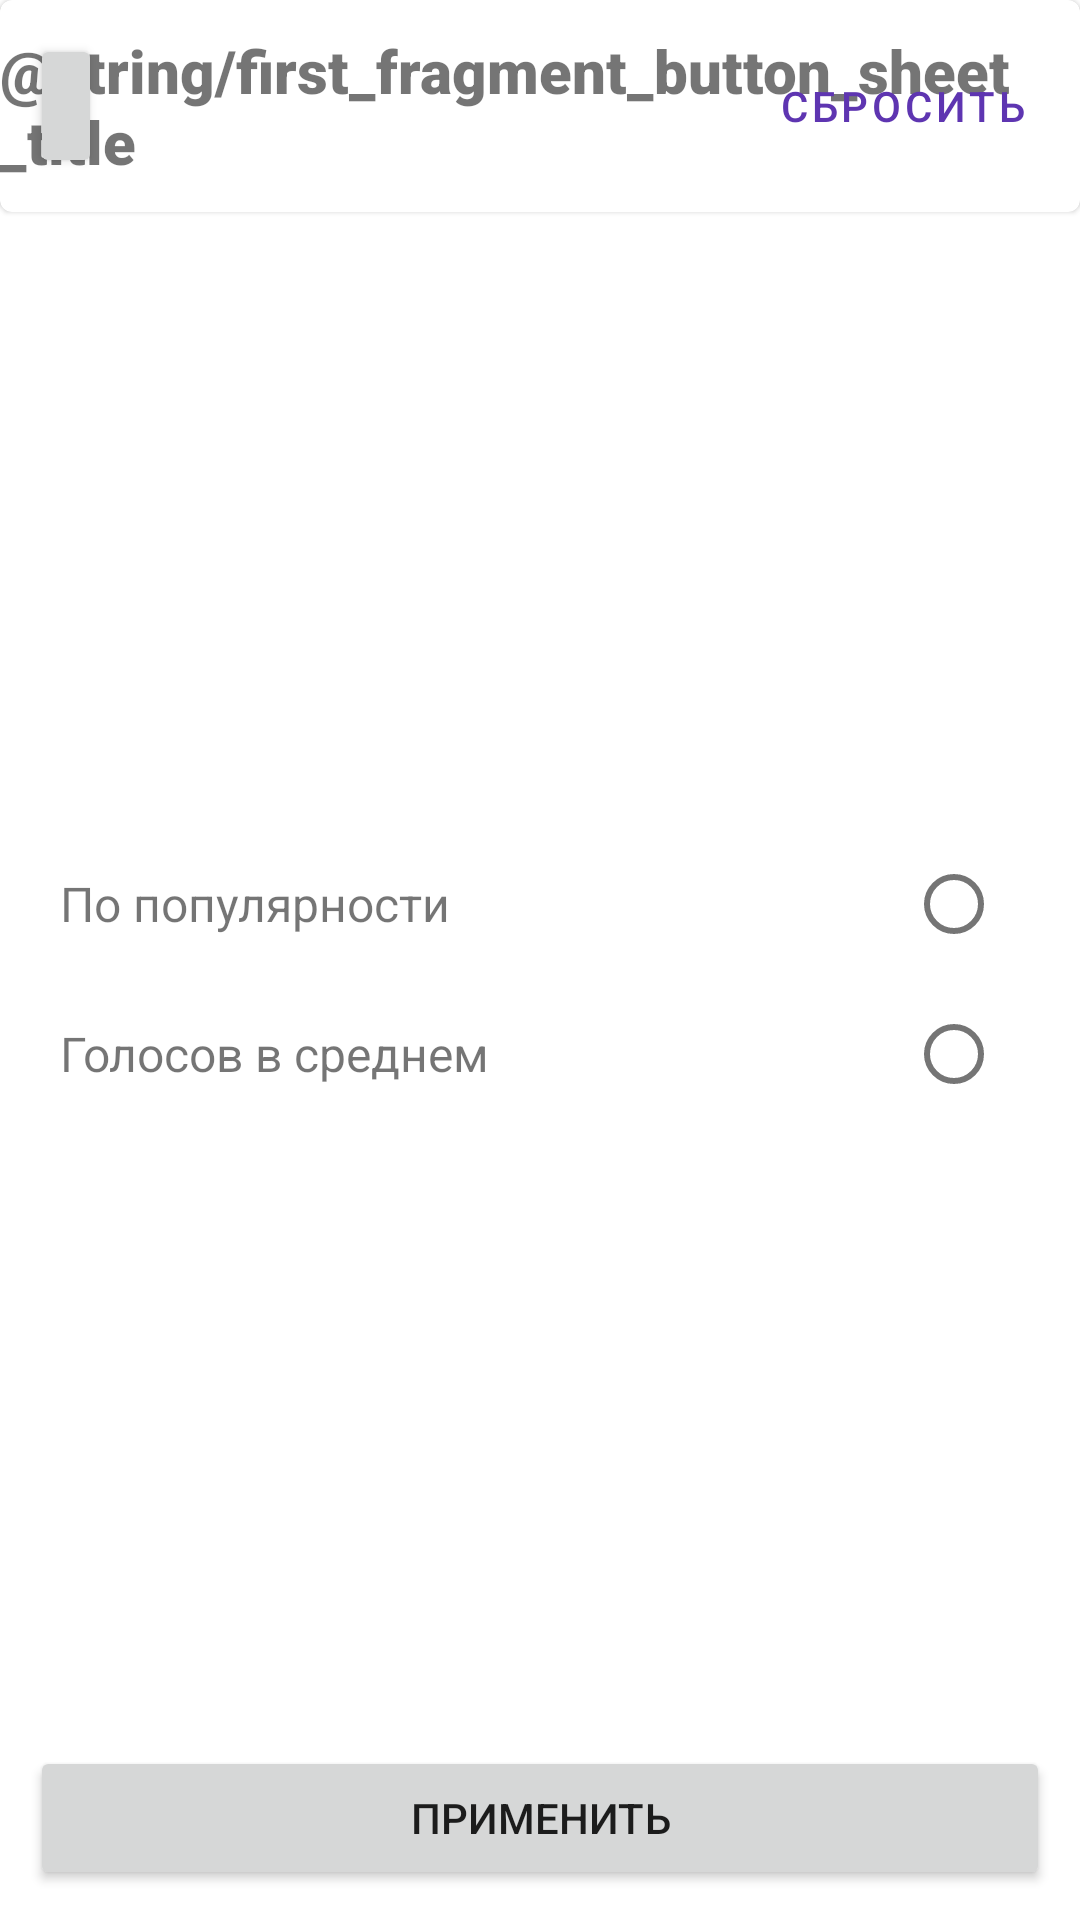

This screen was rendered from an Android layout file. Write that file and the resources it references.
<!-- AndroidManifest.xml: application theme AppTheme -->
<!-- res/layout/bottom_sheet_filters.xml -->
<?xml version="1.0" encoding="utf-8"?>
<androidx.constraintlayout.widget.ConstraintLayout xmlns:android="http://schemas.android.com/apk/res/android"
    xmlns:app="http://schemas.android.com/apk/res-auto"
    android:layout_width="match_parent"
    android:layout_height="match_parent">

    <Button
        android:id="@+id/btn_apply"
        android:layout_width="0dp"
        android:layout_height="wrap_content"
        android:layout_margin="10dp"
        android:text="Применить"
        app:layout_constraintBottom_toBottomOf="parent"
        app:layout_constraintEnd_toEndOf="parent"
        app:layout_constraintStart_toStartOf="parent" />

    <com.google.android.material.card.MaterialCardView
        android:id="@+id/materialCardView"
        android:layout_width="match_parent"
        android:layout_height="wrap_content"
        android:elevation="24dp"
        app:layout_constraintEnd_toEndOf="parent"
        app:layout_constraintHorizontal_bias="0.0"
        app:layout_constraintStart_toStartOf="parent"
        app:layout_constraintTop_toTopOf="parent">

        <androidx.constraintlayout.widget.ConstraintLayout
            android:layout_width="match_parent"
            android:layout_height="match_parent">

            <TextView
                android:id="@+id/tv_title"
                android:layout_width="wrap_content"
                android:layout_height="wrap_content"
                android:layout_margin="10dp"
                android:fontFamily="sans-serif-black"
                android:text="@string/first_fragment_button_sheet_title"
                android:textSize="20sp"
                app:layout_constraintBottom_toBottomOf="parent"
                app:layout_constraintEnd_toEndOf="parent"
                app:layout_constraintStart_toStartOf="parent"
                app:layout_constraintTop_toTopOf="parent" />

            <com.google.android.material.button.MaterialButton
                android:id="@+id/btn_reset"
                style="@style/Widget.MaterialComponents.Button.TextButton"
                android:layout_width="wrap_content"
                android:layout_height="wrap_content"
                android:layout_margin="10dp"
                android:text="Сбросить"
                android:textColor="#5E35B1"
                app:layout_constraintBottom_toBottomOf="parent"
                app:layout_constraintEnd_toEndOf="parent"
                app:layout_constraintTop_toTopOf="parent"
                app:layout_constraintVertical_bias="0.48" />

            <Button
                android:id="@+id/btn_close"
                style="@style/TextButton"
                android:layout_width="24dp"
                android:layout_height="wrap_content"
                android:layout_marginStart="10dp"
                android:padding="0dp"
                app:icon="@drawable/ic_close_24px"
                app:iconPadding="0dp"
                app:iconTint="#000000"
                app:layout_constraintBottom_toBottomOf="parent"
                app:layout_constraintStart_toStartOf="parent"
                app:layout_constraintTop_toTopOf="parent" />

        </androidx.constraintlayout.widget.ConstraintLayout>
    </com.google.android.material.card.MaterialCardView>

    <LinearLayout
        android:layout_width="0dp"
        android:layout_height="wrap_content"
        android:orientation="horizontal"
        app:layout_constraintBottom_toTopOf="@+id/btn_apply"
        app:layout_constraintEnd_toEndOf="parent"
        app:layout_constraintStart_toStartOf="parent"
        app:layout_constraintTop_toBottomOf="@+id/materialCardView">

        <LinearLayout
            android:id="@+id/ll_all_filters"
            android:layout_width="0dp"
            android:layout_height="wrap_content"
            android:layout_weight="1"
            android:orientation="vertical">

            <LinearLayout
                android:id="@+id/ll_popularity_filter"
                android:layout_width="match_parent"
                android:layout_height="50dp"
                android:layout_marginStart="10dp"
                android:orientation="horizontal">

                <com.google.android.material.textview.MaterialTextView
                    android:id="@+id/tv_popularity_filter"
                    android:layout_width="match_parent"
                    android:layout_height="match_parent"
                    android:layout_marginStart="10dp"
                    android:gravity="center_vertical"
                    android:text="По популярности"
                    android:textSize="16sp" />
            </LinearLayout>

            <LinearLayout
                android:id="@+id/ll_vote_avg_filter"
                android:layout_width="match_parent"
                android:layout_height="50dp"
                android:layout_marginStart="10dp"
                android:orientation="horizontal">

                <com.google.android.material.textview.MaterialTextView
                    android:id="@+id/tv_vote_avg_filter"
                    android:layout_width="match_parent"
                    android:layout_height="match_parent"
                    android:layout_marginStart="10dp"
                    android:gravity="center_vertical"
                    android:text="Голосов в среднем"
                    android:textSize="16sp" />
            </LinearLayout>


        </LinearLayout>

        <RadioGroup
            android:id="@+id/rg_filter"
            android:layout_width="wrap_content"
            android:layout_height="wrap_content"
            android:elevation="24dp"
            android:orientation="vertical">

            <com.google.android.material.radiobutton.MaterialRadioButton
                android:id="@+id/rb_popularity_filter"
                android:layout_width="wrap_content"
                android:layout_height="50dp"
                android:layout_marginEnd="10dp"
                android:checked="false"
                android:enabled="true" />

            <com.google.android.material.radiobutton.MaterialRadioButton
                android:id="@+id/rb_vote_avg_filter"
                android:layout_width="wrap_content"
                android:layout_height="50dp"
                android:layout_marginEnd="10dp"
                android:checked="false"
                android:enabled="true" />



        </RadioGroup>

    </LinearLayout>

</androidx.constraintlayout.widget.ConstraintLayout>
<!-- resources referenced by this layout -->
<resources>
  <style name="AppTheme" parent="Theme.MaterialComponents.Light.NoActionBar">
          
          <item name="colorPrimary">@color/colorPrimary</item>
          <item name="colorPrimaryDark">@color/colorPrimaryDark</item>
          <item name="colorAccent">@color/colorAccent</item>
  
  
          <item name="android:windowTranslucentStatus">true</item>
          <item name="android:windowTranslucentNavigation">true</item>
  
  
  
  
          <item name="snackbarStyle">@style/Widget.App.Snackbar</item>
          <item name="snackbarButtonStyle">@style/Widget.App.SnackbarButton</item>
  
      </style>
  <color name="colorPrimary">#000000</color>
  <color name="colorPrimaryDark">#000000</color>
  <color name="colorAccent">#03DAC5</color>
  <style name="Widget.App.Snackbar" parent="Widget.MaterialComponents.Snackbar">
          <item name="materialThemeOverlay">@style/ThemeOverlay.App.Snackbar</item>
          <item name="actionTextColorAlpha">1</item>
      </style>
  <style name="Widget.App.SnackbarButton" parent="Widget.MaterialComponents.Button.TextButton.Snackbar">
          <item name="android:textColor">@color/shrine_pink_100</item>
      </style>
  <style name="ThemeOverlay.App.Snackbar" parent="">
          <item name="colorPrimary">@color/shrine_pink_100</item>
          <item name="colorOnSurface">@color/shrine_pink_900</item>
      </style>
  <color name="shrine_pink_100">#FEDBD0</color>
  <color name="shrine_pink_900">#442C2E</color>
</resources>
